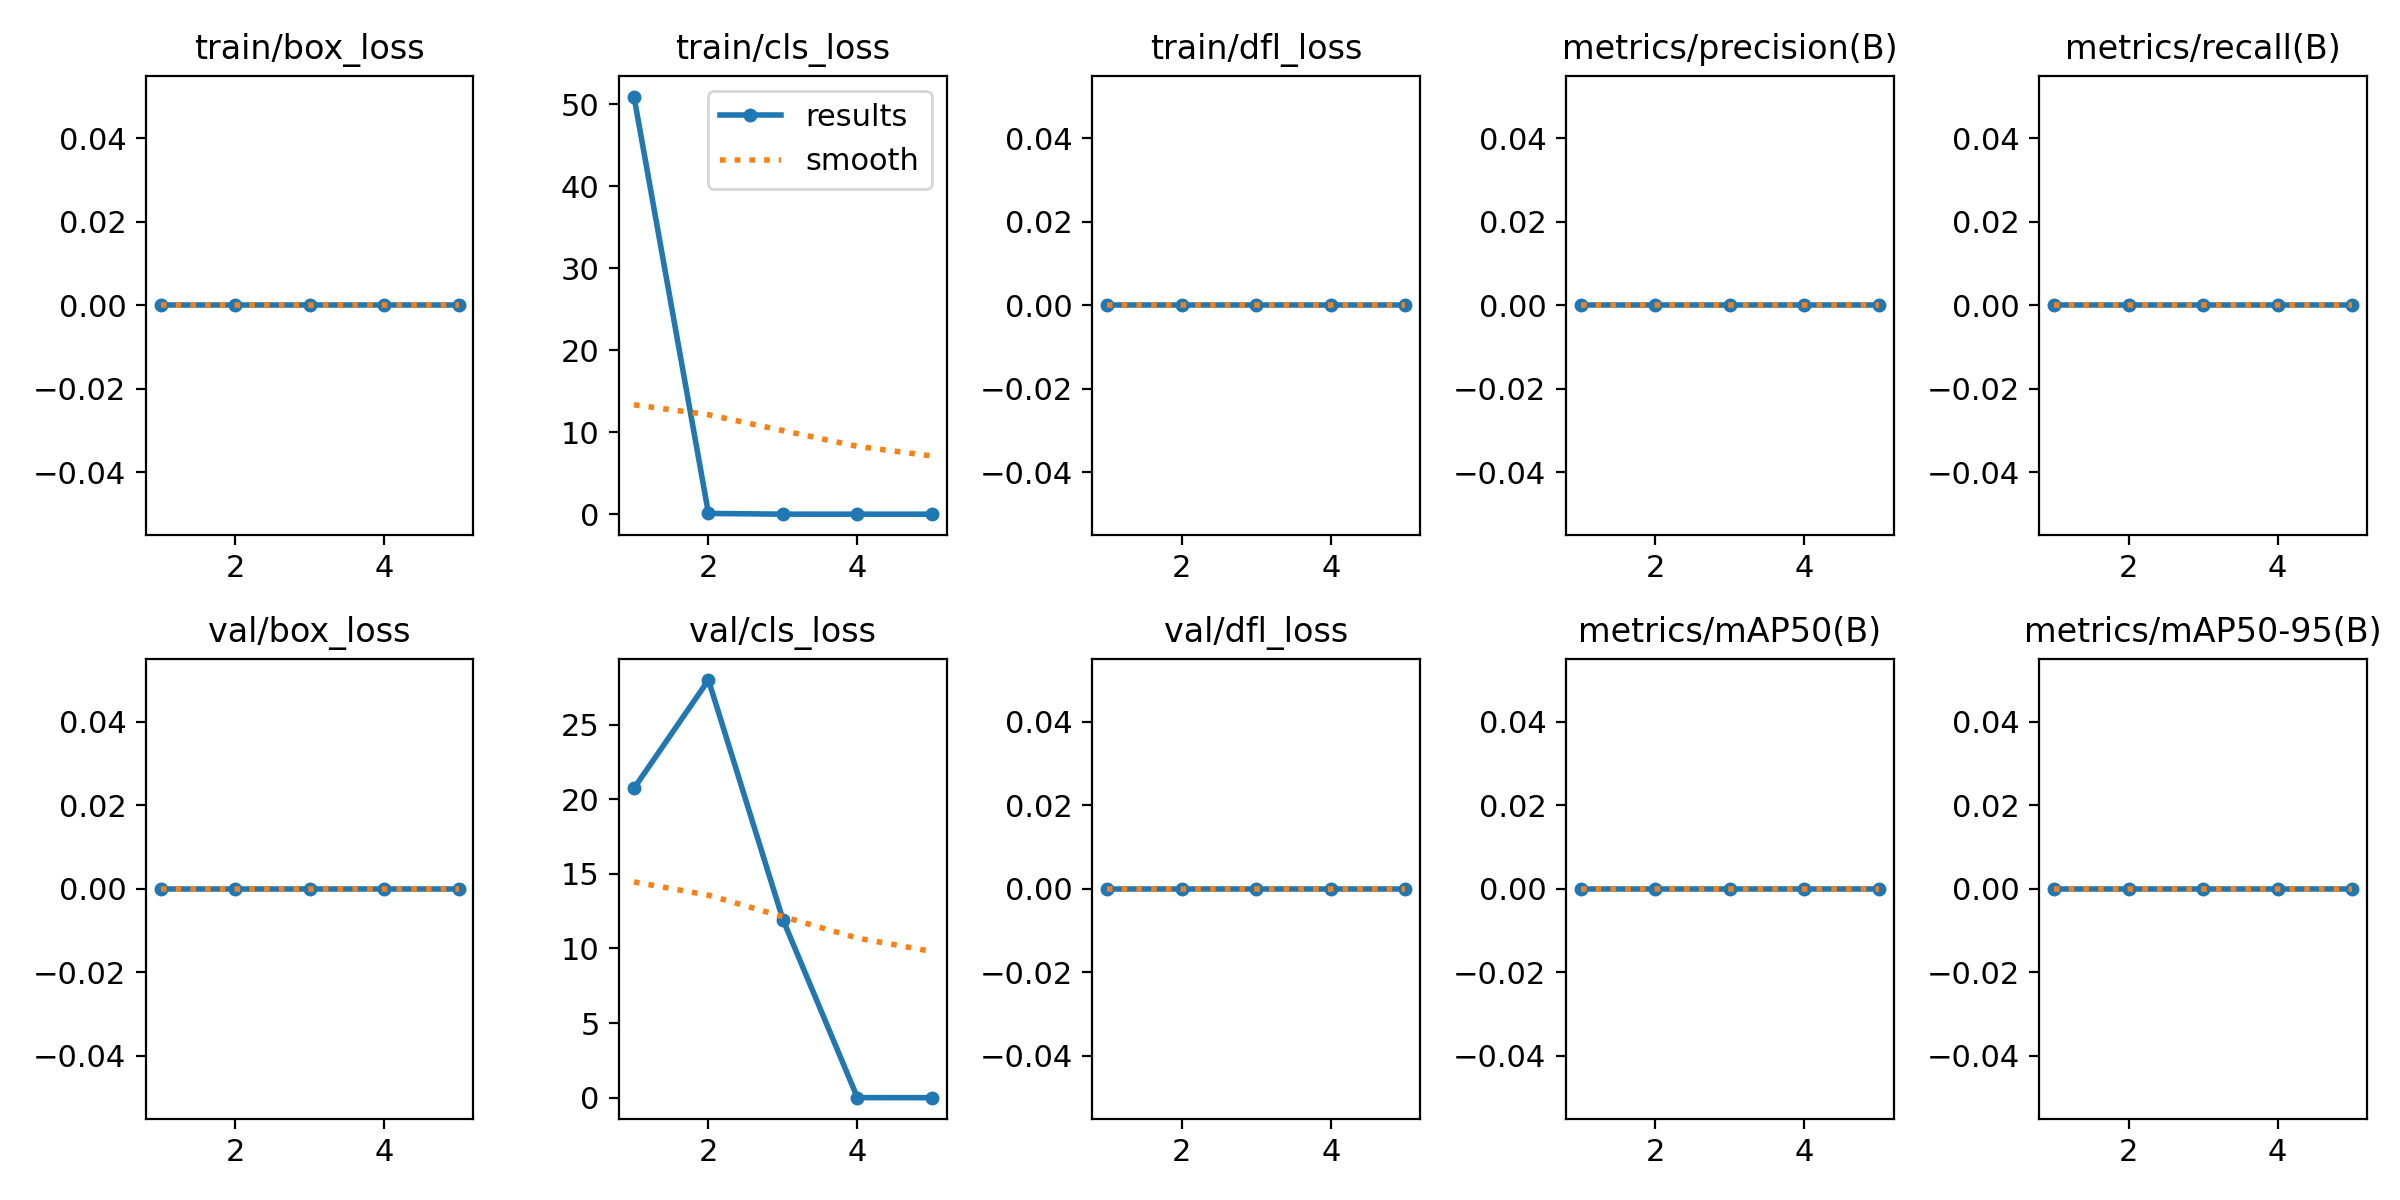

Data behind this chart, as committed beside it:
epoch, time, train/box_loss, train/cls_loss, train/dfl_loss, metrics/precision(B), metrics/recall(B), metrics/mAP50(B), metrics/mAP50-95(B), val/box_loss, val/cls_loss, val/dfl_loss, lr/pg0, lr/pg1, lr/pg2
1, 24.66, 0, 50.91, 0, 0, 0, 0, 0, 0, 20.74, 0, 0.0003322, 0.0003322, 0.0003322
2, 46.92, 0, 0.08929, 0, 0, 0, 0, 0, 0, 27.99, 0, 0.0005337, 0.0005337, 0.0005337
3, 69.64, 0, 0.00194, 0, 0, 0, 0, 0, 0, 11.93, 0, 0.0006033, 0.0006033, 0.0006033
4, 91.19, 0, 0.00032, 0, 0, 0, 0, 0, 0, 0.00151, 0, 0.000406, 0.000406, 0.000406
5, 112.6, 0, 0.00024, 0, 0, 0, 0, 0, 0, 0.00029, 0, 0.000208, 0.000208, 0.000208
